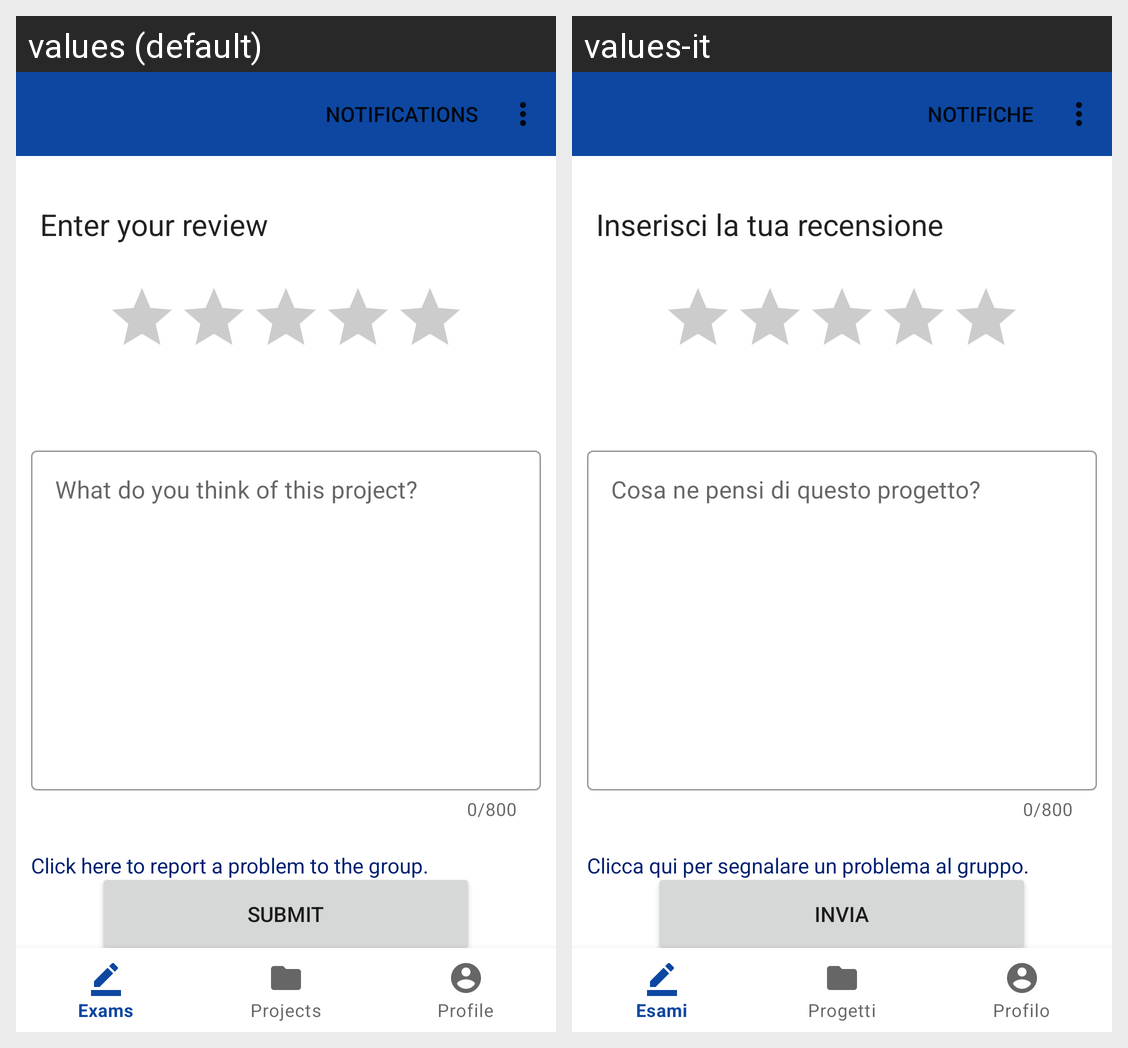

Here is an Android app screen in its default locale and in the app's own translations. Write out the translated-string differences for the strings that appear on this screen.
Android screen res/layout/activity_project_new_review.xml rendered under 2 locales, left to right: values (default), values-it. Device: Nexus 5 (rendered at 1080×1920; each locale shown at half size, 540×960, under a caption strip naming it); theme Theme.ManagerApp.
Strings drawn on this screen, with the default value and each locale's value (text and hints the layout hard-codes, and strings that could not be matched under every locale, appear in the picture but are not listed):

text_label_submit_review
  values: Enter your review
  values-it: Inserisci la tua recensione

text_hint_review_project
  values: What do you think of this project?
  values-it: Cosa ne pensi di questo progetto?

text_button_submit
  values: Submit
  values-it: Invia

text_action_report_from_review
  values: Click here to report a problem to the group.
  values-it: Clicca qui per segnalare un problema al gruppo.
